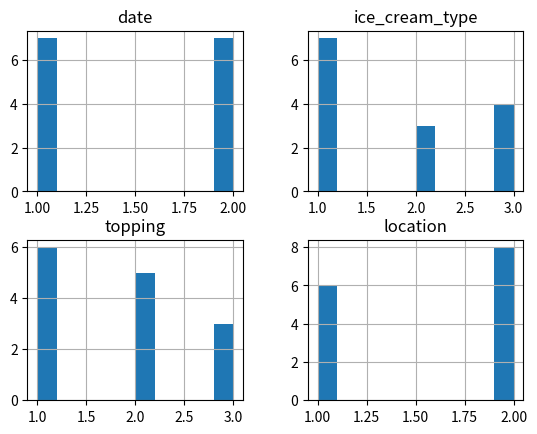

Recreate this plot in Python.
import pandas as pd
import matplotlib.pyplot as plt

dataset = [
    {"date": "2021-01-01", "ice_cream_type": 1, "topping": 1, "location": 1},
    {"date": "2021-01-01", "ice_cream_type": 2, "topping": 1, "location": 2},
    {"date": "2021-01-01", "ice_cream_type": 1, "topping": 2, "location": 2},
    {"date": "2021-01-01", "ice_cream_type": 3, "topping": 1, "location": 1},
    {"date": "2021-01-01", "ice_cream_type": 1, "topping": 2, "location": 2},
    {"date": "2021-01-01", "ice_cream_type": 1, "topping": 2, "location": 2},
    {"date": "2021-01-01", "ice_cream_type": 1, "topping": 1, "location": 1},
    {"date": "2021-01-02", "ice_cream_type": 1, "topping": 1, "location": 1},
    {"date": "2021-01-02", "ice_cream_type": 3, "topping": 3, "location": 1},
    {"date": "2021-01-02", "ice_cream_type": 3, "topping": 2, "location": 2},
    {"date": "2021-01-02", "ice_cream_type": 2, "topping": 3, "location": 2},
    {"date": "2021-01-02", "ice_cream_type": 2, "topping": 3, "location": 2},
    {"date": "2021-01-02", "ice_cream_type": 3, "topping": 1, "location": 1},
    {"date": "2021-01-02", "ice_cream_type": 1, "topping": 2, "location": 2},
]

# Given the dataset above, please create a pandas dataframe.
df = pd.DataFrame(data=dataset)


# Output the dataframe to a csv for backup.
df.to_csv()


# Always good to make sure your data look correct
print(df.head())


# Output basic statistical metrics (count, mean, std, min, max, and percentiles).
print(df.describe())


# Create the correlation matrix of the 4 features.

# df.corr() in Jupyter Notebooks is enough
df['date'] = df['date'].apply(lambda x: float(x.split()[0].replace('2021-01-', '')))
corr = df.corr()
print(corr)


# Create a histogram plot using pandas or matplotlib.
hst = df.hist()
plt.show()